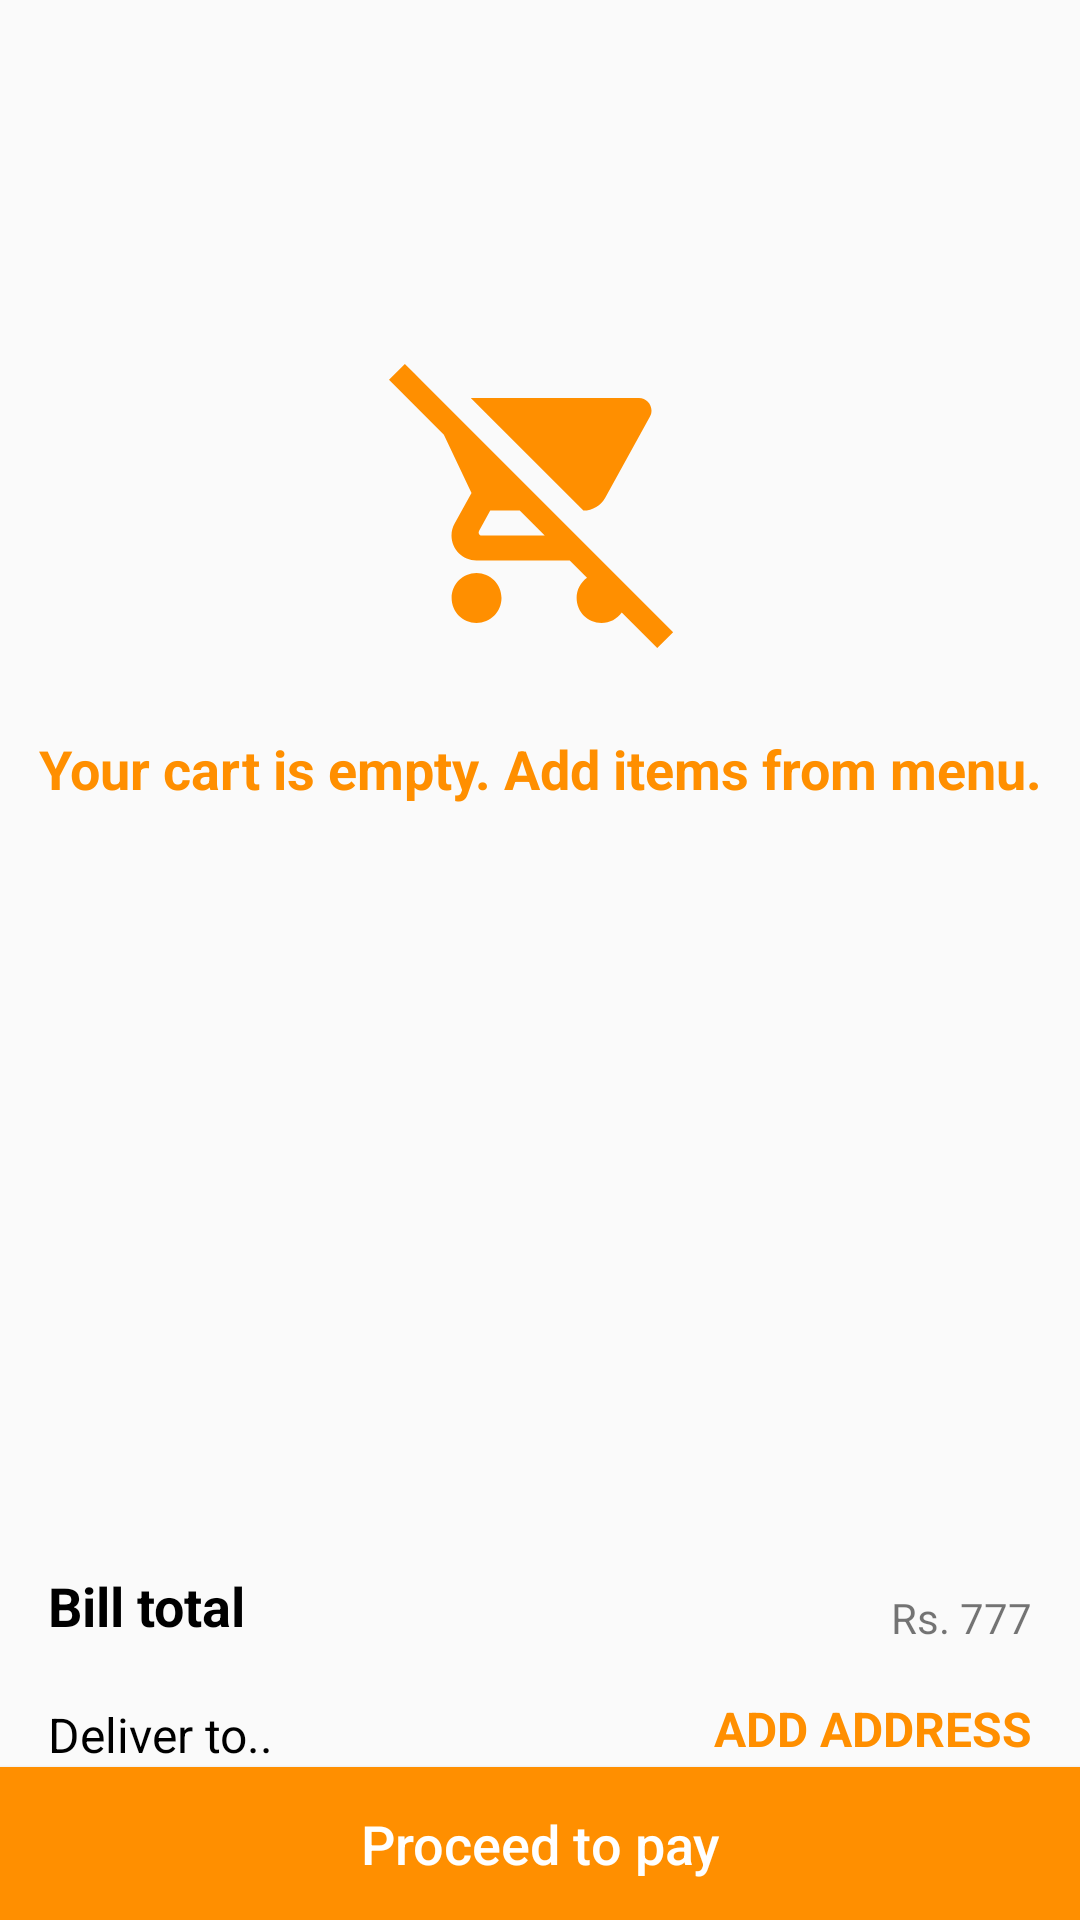

Here is an Android app screen rendered from its layout file. Give the layout XML and the strings, colors and styles it references.
<!-- AndroidManifest.xml: application theme AlBarbeQueTheme -->
<!-- res/layout/fragment_cart.xml -->
<LinearLayout xmlns:android="http://schemas.android.com/apk/res/android"
    xmlns:app="http://schemas.android.com/apk/res-auto"
    xmlns:tools="http://schemas.android.com/tools"
    android:orientation="vertical"
    android:layout_width="match_parent"
    android:layout_height="match_parent"
    android:weightSum="10"
    tools:context="com.dev.firdous.al_barbeque.ui.CartFragment">

    

    <RelativeLayout
        android:layout_width="match_parent"
        android:layout_height="0dp"
        android:layout_weight="8">

        <android.support.constraint.ConstraintLayout
            android:id="@+id/ifEmptyView"
            android:layout_width="match_parent"
            android:layout_height="match_parent"
            >

            <ImageView
                android:id="@+id/imageView_cartEmpty"
                android:layout_width="wrap_content"
                android:layout_height="wrap_content"
                android:layout_marginEnd="8dp"
                android:layout_marginStart="8dp"
                android:layout_marginTop="116dp"
                app:layout_constraintEnd_toEndOf="parent"
                app:layout_constraintHorizontal_bias="0.498"
                app:layout_constraintStart_toStartOf="parent"
                app:layout_constraintTop_toTopOf="parent"
                app:srcCompat="@drawable/ic_remove_shopping_cart_black_24dp" />

            <TextView
                android:id="@+id/textView"
                android:layout_width="wrap_content"
                android:layout_height="wrap_content"
                android:layout_marginEnd="8dp"
                android:layout_marginStart="8dp"
                android:layout_marginTop="28dp"
                android:text="Your cart is empty. Add items from menu."
                android:textColor="#ff8f00"
                android:textSize="18sp"
                android:textStyle="bold"
                app:layout_constraintEnd_toEndOf="parent"
                app:layout_constraintStart_toStartOf="parent"
                app:layout_constraintTop_toBottomOf="@+id/imageView_cartEmpty" />
        </android.support.constraint.ConstraintLayout>

        <ListView
            android:layout_width="match_parent"
            android:layout_height="match_parent"
            android:id="@+id/listView_cart"
            tools:listitem="@layout/item_cart"
            />

    </RelativeLayout>

    <android.support.constraint.ConstraintLayout
        android:layout_width="match_parent"
        android:layout_height="0dp"
        android:layout_weight="2">


        <Button
            android:id="@+id/button_proceedToPay"
            android:layout_width="0dp"
            android:layout_height="0dp"
            android:layout_alignParentBottom="true"
            android:layout_alignParentEnd="true"
            android:background="@color/colorAccent"
            android:text="Proceed to pay"
            android:textSize="18sp"
            android:theme="@style/AlBarbeQueTheme.ButtonColor"
            app:layout_constraintBottom_toBottomOf="parent"
            app:layout_constraintEnd_toEndOf="parent"
            app:layout_constraintStart_toStartOf="parent"
            app:layout_constraintTop_toBottomOf="@+id/textView_deliverTo" />

        <TextView
            android:id="@+id/textView2"
            android:layout_width="wrap_content"
            android:layout_height="wrap_content"
            android:layout_alignParentStart="true"
            android:layout_alignParentTop="true"
            android:layout_marginTop="1dp"
            android:paddingLeft="16dp"
            android:paddingTop="10dp"
            android:text="Bill total"
            android:textColor="@color/navColor"
            android:textSize="18sp"
            android:textStyle="bold"
            app:layout_constraintStart_toStartOf="parent"
            app:layout_constraintTop_toTopOf="parent" />

        <TextView
            android:id="@+id/textView_deliverTo"
            android:layout_width="wrap_content"
            android:layout_height="wrap_content"
            android:layout_alignParentStart="true"
            android:layout_below="@+id/textView2"
            android:paddingLeft="16dp"
            android:paddingTop="4dp"
            android:text="Deliver to.."
            android:textColor="@color/navColor"
            android:textSize="16sp"
            app:layout_constraintBottom_toBottomOf="parent"
            app:layout_constraintStart_toStartOf="@+id/button_proceedToPay"
            app:layout_constraintTop_toTopOf="parent" />

        <TextView
            android:id="@+id/textView_totalAmount"
            android:layout_width="wrap_content"
            android:layout_height="23dp"
            android:layout_alignBaseline="@+id/textView2"
            android:layout_alignBottom="@+id/textView2"
            android:layout_alignParentEnd="true"
            android:layout_marginBottom="11dp"
            android:layout_marginTop="16dp"
            android:paddingEnd="16dp"
            android:text="Rs. 777"
            app:layout_constraintBottom_toTopOf="@+id/textView_addAddress"
            app:layout_constraintEnd_toEndOf="parent"
            app:layout_constraintTop_toTopOf="parent" />

        <TextView
            android:id="@+id/textView_addAddress"
            android:layout_width="wrap_content"
            android:layout_height="wrap_content"
            android:layout_alignBottom="@+id/textView_deliverTo"
            android:layout_alignParentEnd="true"
            android:layout_marginBottom="2dp"
            android:paddingEnd="16dp"
            android:text="Add address"
            android:textAllCaps="true"
            android:textColor="@color/colorAccent"
            android:textSize="16sp"
            android:textStyle="bold"
            app:layout_constraintBottom_toTopOf="@+id/button_proceedToPay"
            app:layout_constraintEnd_toEndOf="@+id/button_proceedToPay" />
    </android.support.constraint.ConstraintLayout>

</LinearLayout>
<!-- res/layout/item_cart.xml (included above) -->
<?xml version="1.0" encoding="utf-8"?>
<LinearLayout xmlns:android="http://schemas.android.com/apk/res/android"
    xmlns:app="http://schemas.android.com/apk/res-auto"
    xmlns:tools="http://schemas.android.com/tools"
    android:orientation="vertical"
    android:layout_width="match_parent"
    android:layout_height="match_parent">

    <android.support.constraint.ConstraintLayout
        android:layout_width="match_parent"
        android:layout_height="80dp">

        <ImageView
            android:id="@+id/imageView_foodImageCart"
            android:layout_width="50dp"
            android:layout_height="50dp"
            android:layout_marginBottom="16dp"
            android:layout_marginStart="16dp"
            android:layout_marginTop="16dp"
            android:src="@mipmap/fried_rice"
            android:scaleType="centerCrop"
            app:layout_constraintBottom_toBottomOf="parent"
            app:layout_constraintStart_toStartOf="parent"
            app:layout_constraintTop_toTopOf="parent" />

        <TextView
            android:id="@+id/textView_foodNameCart"
            android:layout_width="126dp"
            android:layout_height="50dp"
            android:layout_marginBottom="12dp"
            android:layout_marginStart="8dp"
            android:layout_marginTop="8dp"
            android:gravity="center_vertical"
            android:text="Beef Fried Rice"
            android:textColor="@color/navColor"
            android:textSize="14sp"
            app:layout_constraintBottom_toBottomOf="parent"
            app:layout_constraintStart_toEndOf="@+id/imageView_foodImageCart"
            app:layout_constraintTop_toTopOf="parent"
            app:layout_constraintVertical_bias="0.7" />

        <TextView
            android:id="@+id/textView_foodPriceCart"
            android:layout_width="75dp"
            android:layout_height="50dp"
            android:layout_marginBottom="8dp"
            android:layout_marginTop="8dp"
            android:gravity="center"
            android:text="Rs. 777"
            android:textColor="@color/navColor"
            android:textSize="14sp"
            app:layout_constraintBottom_toBottomOf="parent"
            app:layout_constraintEnd_toEndOf="parent"
            app:layout_constraintTop_toTopOf="parent" />

        <LinearLayout
            android:id="@+id/linearLayout"
            android:layout_width="81dp"
            android:layout_height="21dp"
            android:layout_marginBottom="8dp"
            android:layout_marginEnd="80dp"
            android:layout_marginTop="8dp"
            android:orientation="horizontal"
            android:weightSum="4"
            android:padding="1dp"
            android:background="@drawable/border"
            app:layout_constraintBottom_toBottomOf="parent"
            app:layout_constraintEnd_toEndOf="parent"
            app:layout_constraintTop_toTopOf="parent"
            app:layout_constraintVertical_bias="0.512">

            <ImageView
                android:id="@+id/imageView_subFoodQuant"
                android:layout_width="20dp"
                android:layout_height="20dp"
                android:layout_weight="1"
                android:src="@drawable/ic_sub_black_24dp" />

            <TextView
                android:id="@+id/textView_foodQuantCart"
                android:layout_width="40dp"
                android:layout_height="20dp"
                android:layout_weight="2"
                android:gravity="center"
                android:text="1" />

            <ImageView
                android:id="@+id/imageView_addFoodQuant"
                android:layout_width="20dp"
                android:layout_height="20dp"
                android:layout_weight="1"
                android:src="@drawable/ic_add_black_24dp" />

        </LinearLayout>

    </android.support.constraint.ConstraintLayout>
</LinearLayout>
<!-- resources referenced by this layout -->
<resources>
  <color name="colorAccent">#ff8f00</color>
  <color name="navColor">#000000</color>
  <!-- drawable border (drawable) -->
  <?xml version="1.0" encoding="utf-8"?>
  <shape xmlns:android="http://schemas.android.com/apk/res/android"
      android:shape="rectangle">
  
      <stroke
          android:width="1dp"
          android:color="#A6A4A4"/>
  
  </shape>
  <!-- drawable ic_remove_shopping_cart_black_24dp (drawable) -->
  <vector android:height="100dp" android:viewportHeight="24.0"
      android:viewportWidth="24.0" android:width="100dp" xmlns:android="http://schemas.android.com/apk/res/android">
      <path android:fillColor="#ff8f00" android:pathData="M22.73,22.73L2.77,2.77 2,2l-0.73,-0.73L0,2.54l4.39,4.39 2.21,4.66 -1.35,2.45c-0.16,0.28 -0.25,0.61 -0.25,0.96 0,1.1 0.9,2 2,2h7.46l1.38,1.38c-0.5,0.36 -0.83,0.95 -0.83,1.62 0,1.1 0.89,2 1.99,2 0.67,0 1.26,-0.33 1.62,-0.84L21.46,24l1.27,-1.27zM7.42,15c-0.14,0 -0.25,-0.11 -0.25,-0.25l0.03,-0.12 0.9,-1.63h2.36l2,2L7.42,15zM15.55,13c0.75,0 1.41,-0.41 1.75,-1.03l3.58,-6.49c0.08,-0.14 0.12,-0.31 0.12,-0.48 0,-0.55 -0.45,-1 -1,-1L6.54,4l9.01,9zM7,18c-1.1,0 -1.99,0.9 -1.99,2S5.9,22 7,22s2,-0.9 2,-2 -0.9,-2 -2,-2z"/>
  </vector>
  <!-- mipmap fried_rice: jpg bitmap (mipmap-xxxhdpi, 72761 bytes) -->
  <style name="AlBarbeQueTheme.ButtonColor" parent="@android:style/Widget.Button">
          <item name="android:background">@color/colorAccent</item>
          <item name="android:textColor">#FFFFFF</item>
          <item name="android:textAllCaps">false</item>
      </style>
  <style name="AlBarbeQueTheme" parent="AppTheme">
          <item name="android:navigationBarColor">@color/navColor</item>
          <item name="android:colorBackground">@color/background_material_light</item>
          <item name="android:colorForeground">@color/foreground_material_light</item>
          <item name="android:textColorPrimaryInverse">@color/primary_text_material_dark</item>
      </style>
  <style name="AppTheme" parent="Theme.AppCompat.Light.DarkActionBar">
          
          <item name="colorPrimary">@color/colorPrimary</item>
          <item name="colorPrimaryDark">@color/colorPrimaryDark</item>
          <item name="colorAccent">@color/colorAccent</item>
      </style>
  <color name="background_material_light">#fafafa</color>
  <color name="foreground_material_light">#000000</color>
  <color name="primary_text_material_dark">#ffffff</color>
  <color name="colorPrimary">#ff1744</color>
  <color name="colorPrimaryDark">#ff1744</color>
</resources>
